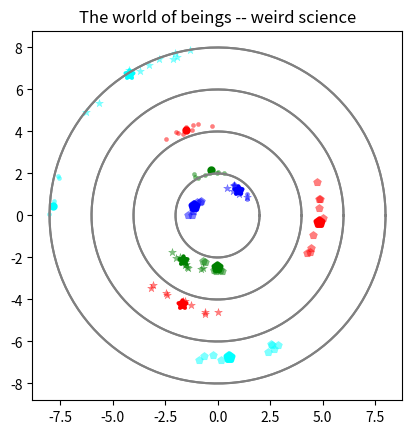

The matplotlib source for this figure: (Note: this script raises an exception after producing the figure.)
"""
draw the concentric circles
"""
import matplotlib.pyplot as plt
import numpy as np


class RealmMap:
    """Class for holding the map of the realms"""

    map_file_name = "images/weird_science_realm.png"
    colors = ["b", "g", "r", "cyan"]
    markers = ["*", ".", "p", "s", "v"]

    def __init__(self, title: str, num_circles: int = 4):
        self.title = title
        self.num_circles = num_circles
        self.stratum_radii = 2.0
        self.stratum_boundaries = [
            ((i) * self.stratum_radii, (i + 1) * self.stratum_radii)
            for i in range(num_circles)
        ]
        self.fig = plt.figure()
        self.ax = self.fig.add_subplot(111)
        self.ax.set_aspect(1)
        plt.title("The world of beings -- weird science")
        self.draw_circles()

    def save(self):
        """Save the image"""
        plt.savefig(self.map_file_name)

    def generate_points(self, k: int = 3, min_support: int = 3, max_support: int = 10):
        """Generate and draw points.

        There are k population centers in each stratum.
        For each population center we generate a random nubmer of
        supporting/surround nodes.
        """
        stratum_num = 0
        for color_num, bounds in enumerate(self.stratum_boundaries):
            print(f"stratum number {stratum_num}")
            stratum_num += 1

            # generate the pop centers
            for i in range(k):
                length = np.random.uniform(bounds[0], bounds[1])
                print(f"length: {length}")
                angle = np.pi * np.random.uniform(0, 2)

                x = length * np.cos(angle)
                y = length * np.sin(angle)
                print(self.stratum_boundaries[i][0], self.stratum_boundaries[i][1])
                print(i, ":", x, y)

                self.ax.scatter(
                    x,
                    y,
                    color=self.colors[color_num],
                    marker=self.markers[i],
                    linewidths=3.0,
                )

                # generate supporting nodes
                num_support = np.random.randint(min_support, max_support + 1)
                for _ in range(num_support):
                    # controls how close the points are
                    delta = 0.2
                    l = np.random.uniform(length - delta, length + delta)
                    a = np.random.uniform(angle - np.pi / 8, angle + np.pi / 8)

                    x = l * np.cos(a)
                    y = l * np.sin(a)

                    self.ax.scatter(
                        x,
                        y,
                        color=self.colors[color_num],
                        marker=self.markers[i],
                        alpha=0.5,
                        linewidths=0.25,
                    )

    def draw_circles(self):
        """Draw the domain of the weird science beings"""
        angle = np.linspace(0, 2 * np.pi, 250)

        for i in range(self.num_circles):
            radius = (i + 1) * self.stratum_radii

            x = radius * np.cos(angle)
            y = radius * np.sin(angle)

            # draw a circle
            self.ax.plot(x, y, color="gray")

    def draw(self):
        """Draw everyting for this realm map"""
        self.draw_circles()
        self.generate_points()


def main():
    realm_map = RealmMap(title="The world of Weird Science Beings")
    realm_map.draw()
    realm_map.save()

    print("Drawing Complete")


if __name__ == "__main__":
    main()
